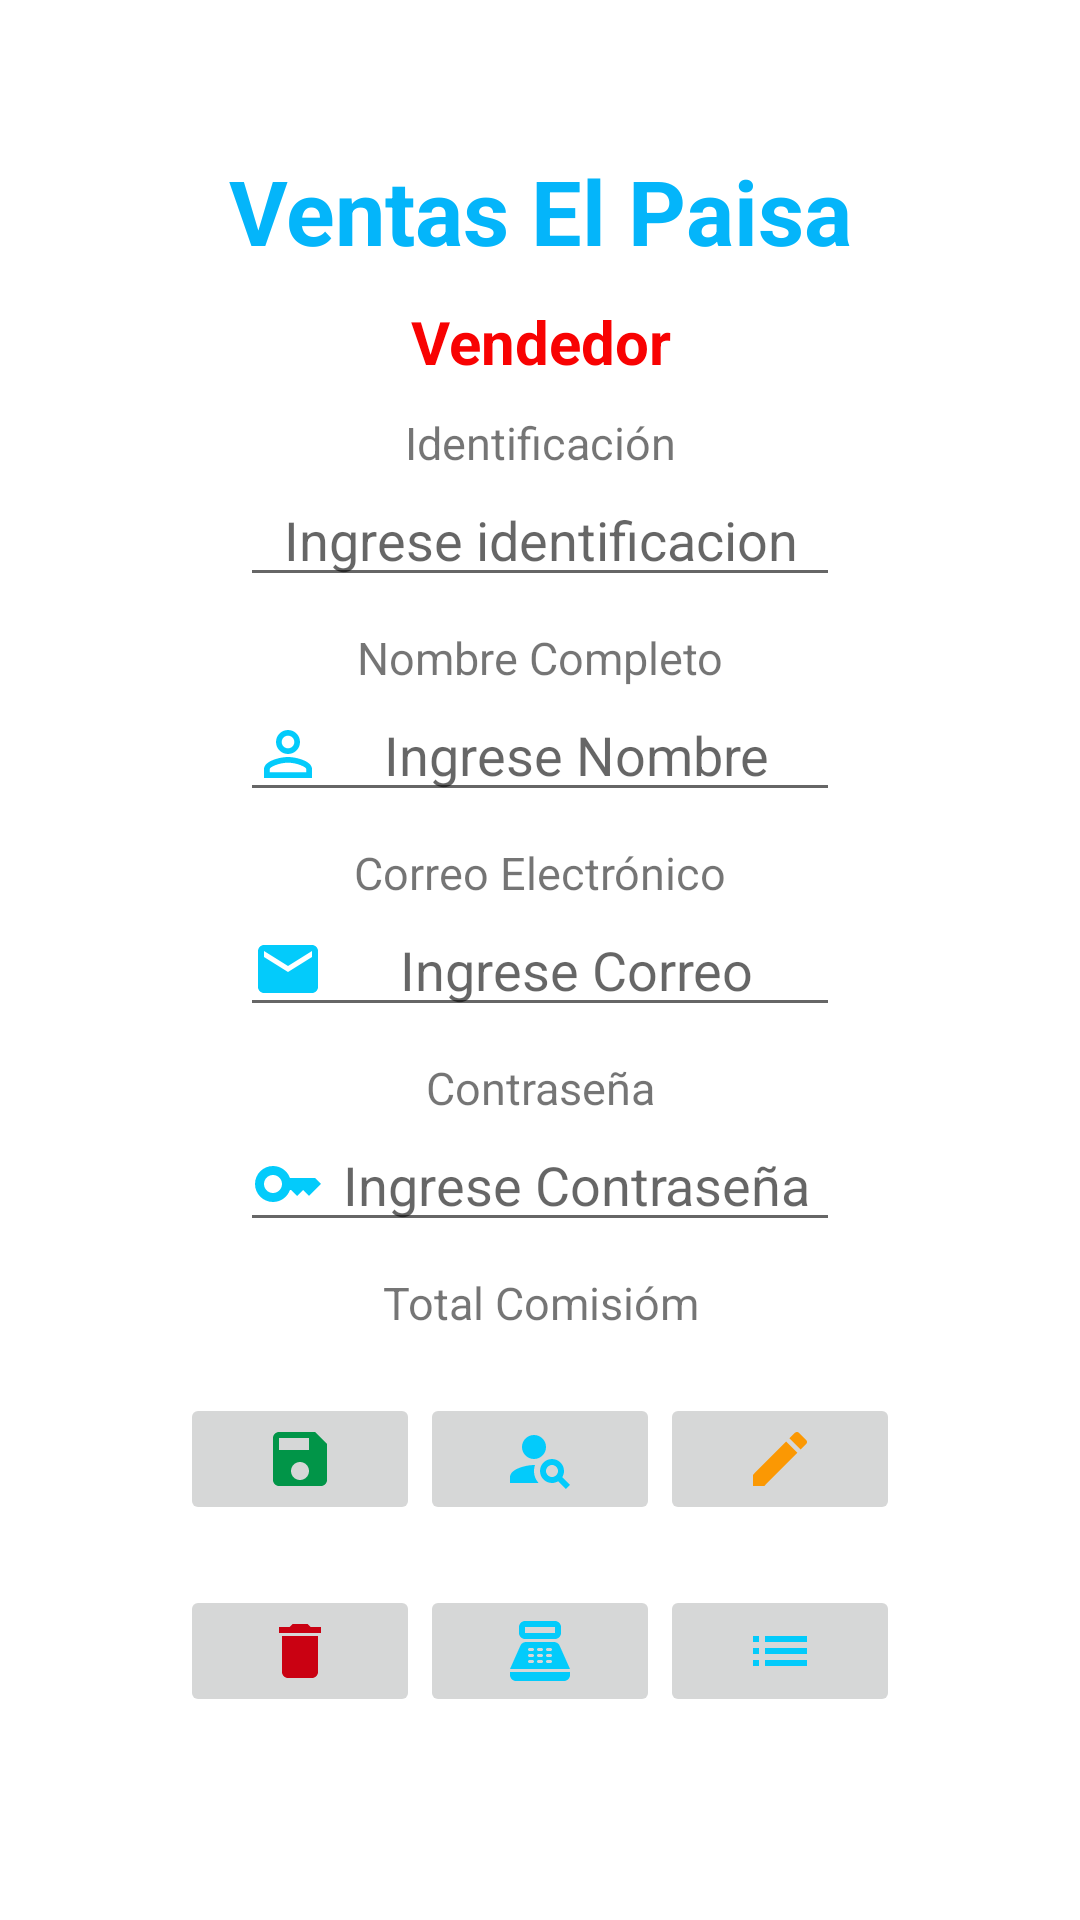

Write the Android layout XML for this screen, with the resource values it uses.
<!-- AndroidManifest.xml: application theme Theme.SistemaVentasFB -->
<!-- res/layout/activity_main.xml -->
<?xml version="1.0" encoding="utf-8"?>
<LinearLayout xmlns:android="http://schemas.android.com/apk/res/android"
    xmlns:app="http://schemas.android.com/apk/res-auto"
    xmlns:tools="http://schemas.android.com/tools"
    android:layout_width="match_parent"
    android:layout_height="match_parent"
    tools:context=".MainActivity"
    android:orientation="vertical"
    >

    <TextView
        android:layout_marginTop="50dp"
        android:layout_width="match_parent"
        android:layout_height="wrap_content"
        android:text="@string/title_main"
        android:textAlignment="center"
        android:textSize="30sp"
        android:textColor="@color/blue"
        android:textStyle="bold"
        />

    <TextView
        android:layout_width="match_parent"
        android:layout_height="wrap_content"
        android:text="@string/title"
        android:gravity="center"
        android:layout_marginTop="10dp"
        android:textSize="20sp"
        android:textStyle="bold"
        android:textColor="@color/red"
        />

    <TextView
        android:layout_width="match_parent"
        android:layout_height="wrap_content"
        android:text="Identificación"
        android:gravity="center"
        android:layout_marginTop="10dp"
        android:textSize="15sp"

        />

    <EditText
        android:id="@+id/etident"
        android:layout_width="200dp"
        android:layout_height="wrap_content"
        android:layout_gravity="center"
        android:hint="Ingrese identificacion"
        android:gravity="center"
        />

    <TextView
        android:layout_width="match_parent"
        android:layout_height="wrap_content"
        android:text="Nombre Completo"
        android:gravity="center"
        android:layout_marginTop="10dp"
        android:textSize="15sp"

        />

    <EditText
        android:id="@+id/etfullname"
        android:layout_width="200dp"
        android:layout_height="wrap_content"
        android:layout_gravity="center"
        android:hint="Ingrese Nombre"
        android:gravity="center"
        android:drawableStart="@drawable/ic_baseline_person_outline_24"
        />

    <TextView
        android:layout_width="match_parent"
        android:layout_height="wrap_content"
        android:text="Correo Electrónico"
        android:gravity="center"
        android:layout_marginTop="10dp"
        android:textSize="15sp"

        />

    <EditText
        android:id="@+id/etemail"
        android:layout_width="200dp"
        android:layout_height="wrap_content"
        android:layout_gravity="center"
        android:hint="Ingrese Correo"
        android:gravity="center"
        android:drawableStart="@drawable/ic_baseline_email_24"
        />

    <TextView
        android:layout_width="match_parent"
        android:layout_height="wrap_content"
        android:text="Contraseña"
        android:gravity="center"
        android:layout_marginTop="10dp"
        android:textSize="15sp"

        />

    <EditText
        android:id="@+id/etpassword"
        android:layout_width="200dp"
        android:layout_height="wrap_content"
        android:layout_gravity="center"
        android:hint="Ingrese Contraseña"
        android:gravity="center"
        android:drawableStart="@drawable/ic_baseline_key_24"
        />

    <TextView
        android:id="@+id/tvtotalcomision"
        android:layout_width="match_parent"
        android:layout_height="wrap_content"
        android:text="Total Comisióm"
        android:gravity="center"
        android:layout_marginTop="10dp"
        android:textSize="15sp"

        />

    <LinearLayout
        android:layout_width="match_parent"
        android:layout_height="wrap_content"
        android:layout_marginTop="20dp"
        android:gravity="center">
        <ImageButton
            android:id="@+id/btnsave"
            android:layout_width="80dp"
            android:layout_height="wrap_content"
            android:src="@drawable/ic_baseline_save_24"
            ></ImageButton>
        <ImageButton
            android:id="@+id/btnsearch"
            android:layout_width="80dp"
            android:layout_height="wrap_content"
            android:src="@drawable/ic_baseline_person_search_24"
            ></ImageButton>
        <ImageButton
            android:id="@+id/btnedit"
            android:layout_width="80dp"
            android:layout_height="wrap_content"
            android:src="@drawable/ic_baseline_edit_24"
            ></ImageButton>
    </LinearLayout>
    <LinearLayout
        android:layout_width="match_parent"
        android:layout_height="wrap_content"
        android:layout_marginTop="20dp"
        android:gravity="center">
        <ImageButton
            android:id="@+id/btndelete"
            android:layout_width="80dp"
            android:layout_height="wrap_content"
            android:src="@drawable/ic_baseline_delete_24"
            ></ImageButton>
        <ImageButton
            android:id="@+id/btnsales"
            android:layout_width="80dp"
            android:layout_height="wrap_content"
            android:src="@drawable/ic_baseline_point_of_sale_24"
            ></ImageButton>
        <ImageButton
            android:id="@+id/btnlist"
            android:layout_width="80dp"
            android:layout_height="wrap_content"
            android:src="@drawable/ic_baseline_list_24"
            ></ImageButton>
    </LinearLayout>
</LinearLayout>
<!-- resources referenced by this layout -->
<resources>
  <color name="blue">#04B5FA</color>
  <color name="red">#F80202</color>
  <!-- drawable ic_baseline_delete_24 (drawable) -->
  <vector android:height="24dp" android:tint="#CA0112"
      android:viewportHeight="24" android:viewportWidth="24"
      android:width="24dp" xmlns:android="http://schemas.android.com/apk/res/android">
      <path android:fillColor="@android:color/white" android:pathData="M6,19c0,1.1 0.9,2 2,2h8c1.1,0 2,-0.9 2,-2V7H6v12zM19,4h-3.5l-1,-1h-5l-1,1H5v2h14V4z"/>
  </vector>
  <!-- drawable ic_baseline_edit_24 (drawable) -->
  <vector android:height="24dp" android:tint="#FB9803"
      android:viewportHeight="24" android:viewportWidth="24"
      android:width="24dp" xmlns:android="http://schemas.android.com/apk/res/android">
      <path android:fillColor="@android:color/white" android:pathData="M3,17.25V21h3.75L17.81,9.94l-3.75,-3.75L3,17.25zM20.71,7.04c0.39,-0.39 0.39,-1.02 0,-1.41l-2.34,-2.34c-0.39,-0.39 -1.02,-0.39 -1.41,0l-1.83,1.83 3.75,3.75 1.83,-1.83z"/>
  </vector>
  <!-- drawable ic_baseline_email_24 (drawable) -->
  <vector android:height="24dp" android:tint="#03CBFB"
      android:viewportHeight="24" android:viewportWidth="24"
      android:width="24dp" xmlns:android="http://schemas.android.com/apk/res/android">
      <path android:fillColor="@android:color/white" android:pathData="M20,4L4,4c-1.1,0 -1.99,0.9 -1.99,2L2,18c0,1.1 0.9,2 2,2h16c1.1,0 2,-0.9 2,-2L22,6c0,-1.1 -0.9,-2 -2,-2zM20,8l-8,5 -8,-5L4,6l8,5 8,-5v2z"/>
  </vector>
  <!-- drawable ic_baseline_key_24 (drawable) -->
  <vector android:height="24dp" android:tint="#03CBFB"
      android:viewportHeight="24" android:viewportWidth="24"
      android:width="24dp" xmlns:android="http://schemas.android.com/apk/res/android">
      <path android:fillColor="@android:color/white" android:pathData="M21,10h-8.35C11.83,7.67 9.61,6 7,6c-3.31,0 -6,2.69 -6,6s2.69,6 6,6c2.61,0 4.83,-1.67 5.65,-4H13l2,2l2,-2l2,2l4,-4.04L21,10zM7,15c-1.65,0 -3,-1.35 -3,-3c0,-1.65 1.35,-3 3,-3s3,1.35 3,3C10,13.65 8.65,15 7,15z"/>
  </vector>
  <!-- drawable ic_baseline_list_24 (drawable) -->
  <vector android:autoMirrored="true" android:height="24dp"
      android:tint="#03CBFB" android:viewportHeight="24"
      android:viewportWidth="24" android:width="24dp" xmlns:android="http://schemas.android.com/apk/res/android">
      <path android:fillColor="@android:color/white" android:pathData="M3,13h2v-2L3,11v2zM3,17h2v-2L3,15v2zM3,9h2L5,7L3,7v2zM7,13h14v-2L7,11v2zM7,17h14v-2L7,15v2zM7,7v2h14L21,7L7,7z"/>
  </vector>
  <!-- drawable ic_baseline_save_24 (drawable) -->
  <vector android:height="24dp" android:tint="#019548"
      android:viewportHeight="24" android:viewportWidth="24"
      android:width="24dp" xmlns:android="http://schemas.android.com/apk/res/android">
      <path android:fillColor="@android:color/white" android:pathData="M17,3L5,3c-1.11,0 -2,0.9 -2,2v14c0,1.1 0.89,2 2,2h14c1.1,0 2,-0.9 2,-2L21,7l-4,-4zM12,19c-1.66,0 -3,-1.34 -3,-3s1.34,-3 3,-3 3,1.34 3,3 -1.34,3 -3,3zM15,9L5,9L5,5h10v4z"/>
  </vector>
  <string name="title">Vendedor</string>
  <string name="title_main">Ventas El Paisa</string>
  <style name="Theme.SistemaVentasFB" parent="Theme.MaterialComponents.DayNight.DarkActionBar">
          
          <item name="colorPrimary">@color/purple_500</item>
          <item name="colorPrimaryVariant">@color/purple_700</item>
          <item name="colorOnPrimary">@color/white</item>
          
          <item name="colorSecondary">@color/teal_200</item>
          <item name="colorSecondaryVariant">@color/teal_700</item>
          <item name="colorOnSecondary">@color/black</item>
          
          <item name="android:statusBarColor">?attr/colorPrimaryVariant</item>
          
      </style>
  <color name="purple_500">#FF6200EE</color>
  <color name="purple_700">#FF3700B3</color>
  <color name="white">#FFFFFFFF</color>
  <color name="teal_200">#FF03DAC5</color>
  <color name="teal_700">#FF018786</color>
  <color name="black">#FF000000</color>
</resources>
